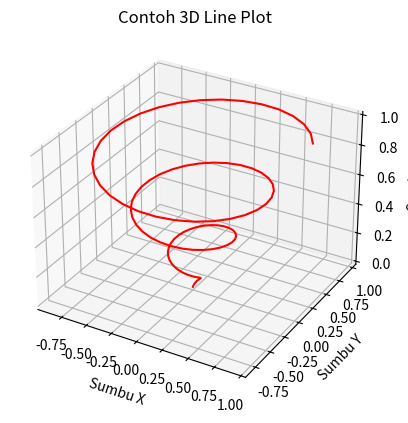
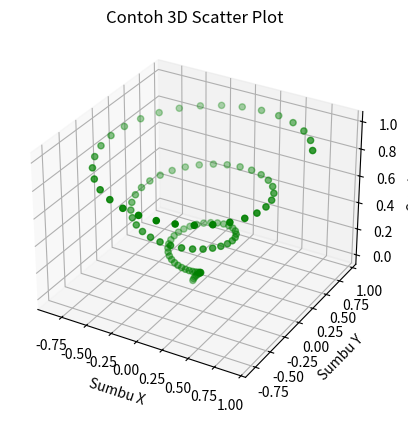
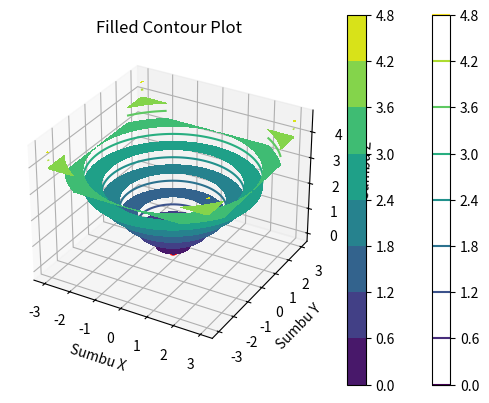
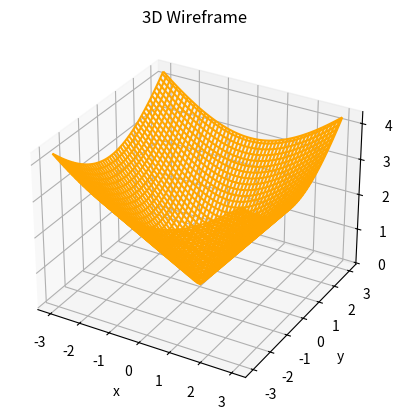
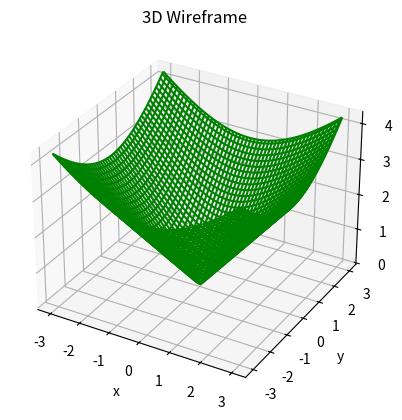
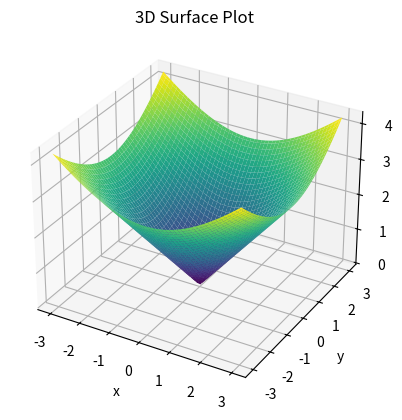
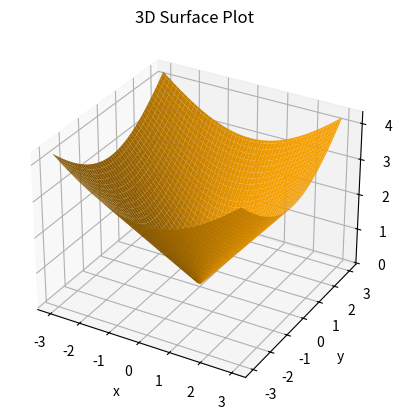
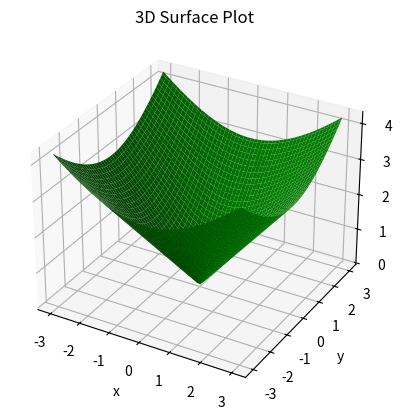
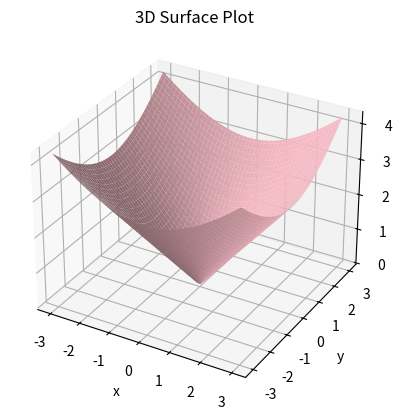
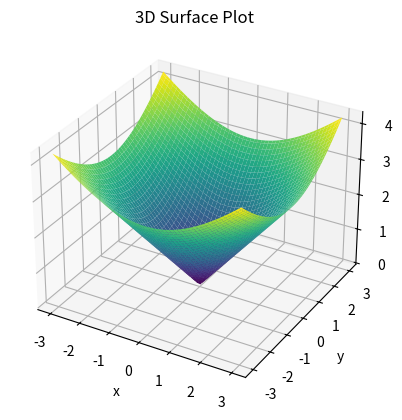

Recreate these plots in Python, in order.
#Matplohib weeek 07
# [redacted]
# [redacted]
import matplotlib
import matplotlib.pyplot as plt
import numpy as np

print(matplotlib.__version__)
print(np.__version__)

#3D Axes
fig = plt.figure()
ax = plt.axes(projection='3d')

plt.show()

#3D line plot
z = np.linspace(0, 1, 100)
x = z * np.sin(20 * z)
y = z * np.cos(20 * z)

fig = plt.figure()
ax = plt.axes(projection='3d')

ax.plot(x, y, z, color='red')

ax.set(title='Contoh 3D Line Plot',
       xlabel='Sumbu X',
       ylabel='Sumbu Y',
       zlabel='Sumbu Z')

plt.show()

#3D scatter plot
z = np.linspace(0, 1, 100)
x = z * np.sin(20 * z)
y = z * np.cos(20 * z)

fig = plt.figure()
ax = plt.axes(projection='3d')

ax.scatter(x, y, z, color='green')

ax.set(title='Contoh 3D Scatter Plot',
       xlabel='Sumbu X',
       ylabel='Sumbu Y',
       zlabel='Sumbu Z')

plt.show()

fig = plt.figure()
ax = plt.axes(projection='3d')

ax.scatter(x, y, z, color='red')

ax.set(title='Contoh 3D Scatter Plot',
       xlabel='Sumbu X',
       ylabel='Sumbu Y',
       zlabel='Sumbu Z')

plt.show()

# Contour plot
# Sample Dataset
n = np.linspace(-3.0, 3.0, 100)

x, y = np.meshgrid(n, n)
z = np.sqrt(x**2 + y**2)

print(x.shape)
print(y.shape)
print(z.shape)

plt.contour(x, y, z)
plt.colorbar()

plt.title('Contour Plot')
plt.xlabel('Sumbu X')
plt.ylabel('Sumbu Y')

plt.show()

#Filled Contour plot
plt.contourf(x, y, z)
plt.colorbar()

plt.title('Filled Contour Plot')
plt.xlabel('Sumbu X')
plt.ylabel('Sumbu Y')

plt.show()

#3D Area Plotting
# Sample dataset
n = np.linspace(-3.0, 3.0, 100)

x, y = np.meshgrid(n, n)
z = np.sqrt(x**2 + y**2)

print(x.shape)
print(y.shape)
print(z.shape)

#3D Wireframe
fig = plt.figure()
ax = plt.axes(projection='3d')

ax.plot_wireframe(x, y, z, color='orange')

ax.set_xlabel('x')
ax.set_ylabel('y')
ax.set_zlabel('z')
ax.set_title('3D Wireframe')

plt.show()

fig = plt.figure()
ax = plt.axes(projection='3d')

ax.plot_wireframe(x, y, z, color='green')

ax.set_xlabel('x')
ax.set_ylabel('y')
ax.set_zlabel('z')
ax.set_title('3D Wireframe')

plt.show()

#3D Surface Plot
fig = plt.figure()
ax = plt.axes(projection='3d')

# ax.plot_surface(x, y, z, color='orange')
ax.plot_surface(x, y, z, cmap='viridis')

ax.set_xlabel('x')
ax.set_ylabel('y')
ax.set_zlabel('z')
ax.set_title('3D Surface Plot')

plt.show()

fig = plt.figure()
ax = plt.axes(projection='3d')

ax.plot_surface(x, y, z, color='orange')
#ax.plot_surface(x, y, z, cmap='viridis')

ax.set_xlabel('x')
ax.set_ylabel('y')
ax.set_zlabel('z')
ax.set_title('3D Surface Plot')

plt.show()

fig = plt.figure()
ax = plt.axes(projection='3d')

ax.plot_surface(x, y, z, color='green')
#ax.plot_surface(x, y, z, cmap='viridis')

ax.set_xlabel('x')
ax.set_ylabel('y')
ax.set_zlabel('z')
ax.set_title('3D Surface Plot')

plt.show()

fig = plt.figure()
ax = plt.axes(projection='3d')

ax.plot_surface(x, y, z, color='pink')
#ax.plot_surface(x, y, z, cmap='viridis')

ax.set_xlabel('x')
ax.set_ylabel('y')
ax.set_zlabel('z')
ax.set_title('3D Surface Plot')

plt.show()

fig = plt.figure()
ax = plt.axes(projection='3d')

#ax.plot_surface(x, y, z, color='pink')
ax.plot_surface(x, y, z, cmap='viridis')

ax.set_xlabel('x')
ax.set_ylabel('y')
ax.set_zlabel('z')
ax.set_title('3D Surface Plot')

plt.show()